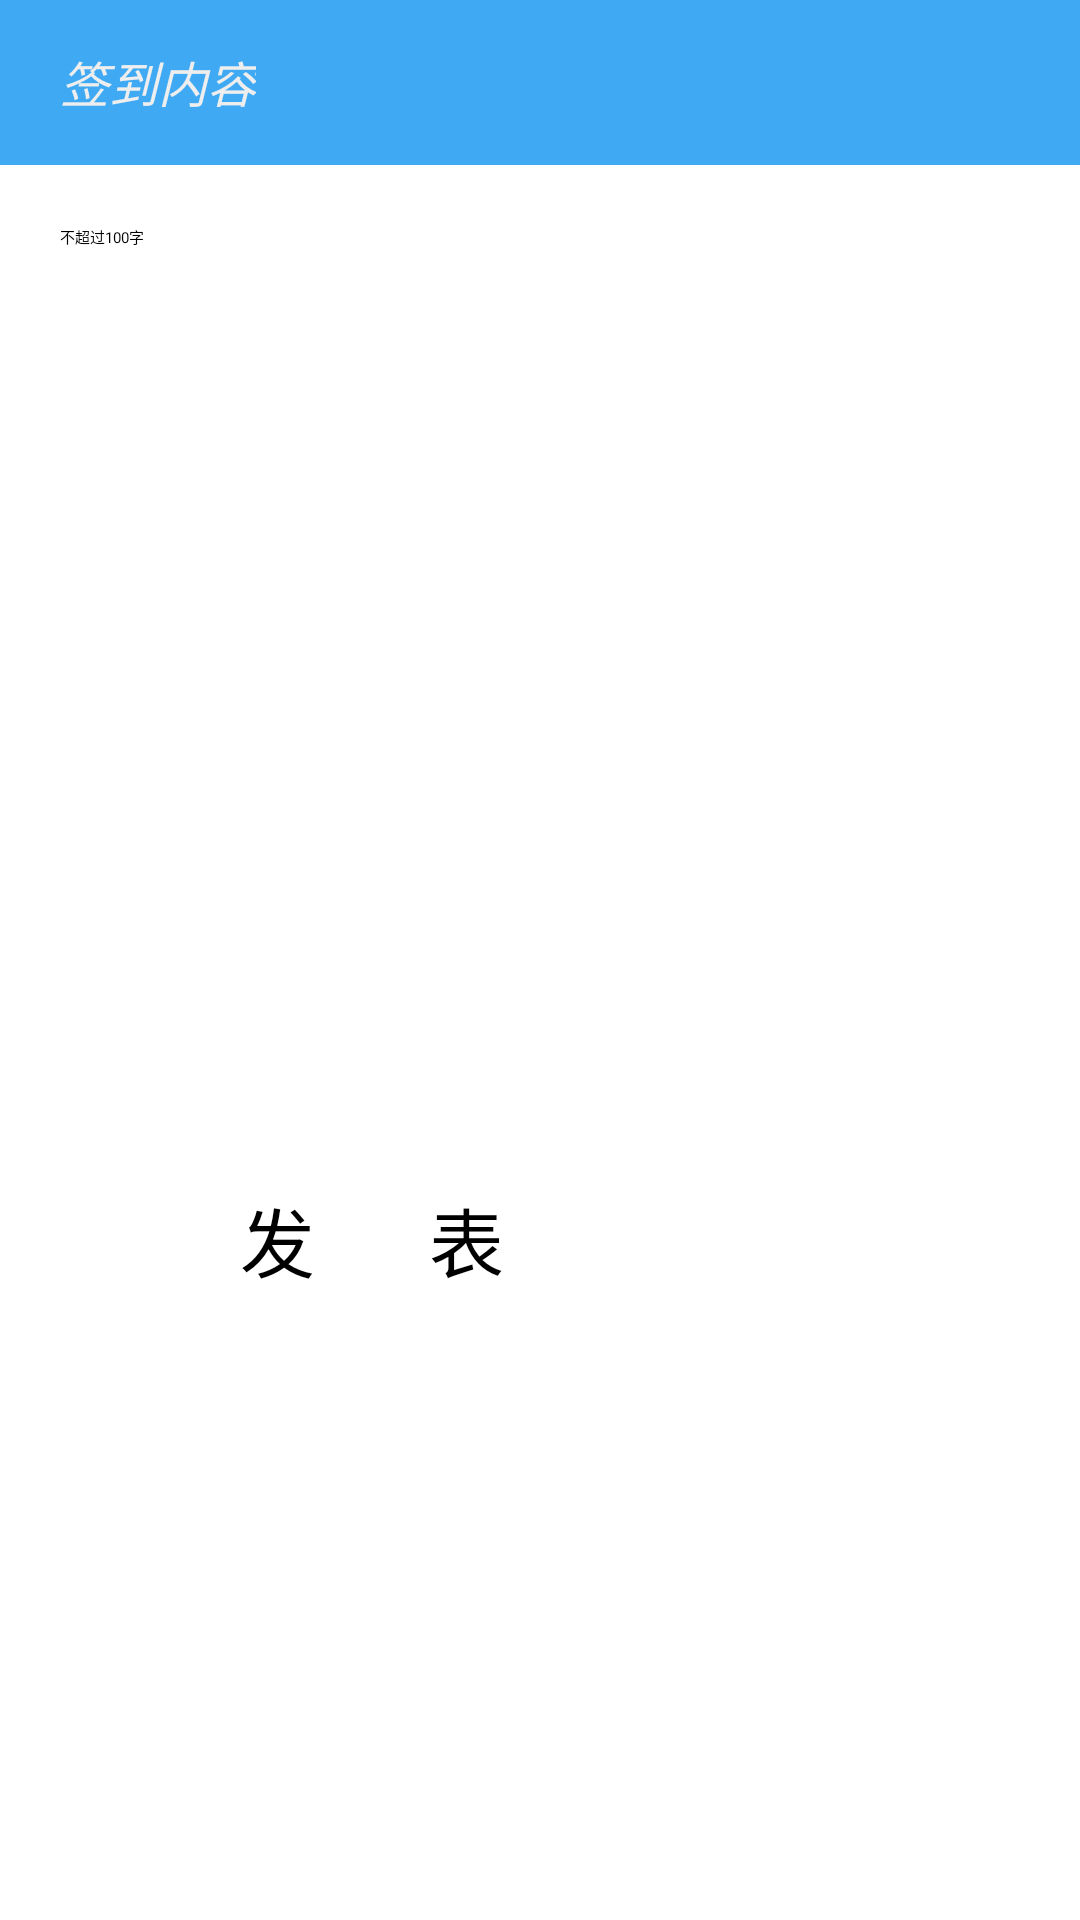

Write the Android layout XML for this screen, with the resource values it uses.
<!-- AndroidManifest.xml: activity theme Theme.Sherlock.Light.NoActionBar -->
<!-- res/layout/activity_sign.xml -->
<?xml version="1.0" encoding="utf-8"?>

<LinearLayout xmlns:android="http://schemas.android.com/apk/res/android"
    android:layout_width="match_parent"
    android:layout_height="match_parent"
    android:background="@drawable/writesign_pic"
    android:orientation="vertical" >

    <LinearLayout
        android:layout_width="fill_parent"
        android:layout_height="55dp"
        android:layout_gravity="center_horizontal"
        android:background="@drawable/bg_striped"
        android:orientation="horizontal" >

        <ImageView
            android:id="@+id/back_sign_release"
            android:layout_width="wrap_content"
            android:layout_height="wrap_content"
            android:layout_gravity="center_vertical"
            android:layout_marginLeft="10dp"
            android:src="@drawable/icon_back" />

        <TextView
            android:layout_width="wrap_content"
            android:layout_height="wrap_content"
            android:layout_gravity="center_vertical"
            android:layout_marginLeft="10dp"
            android:textSize="8pt"
            android:textStyle="italic"
            android:text="签到内容"
            android:textColor="#eeeeee" />
    </LinearLayout>

    <EditText
        android:id="@+id/releaserank"
        android:layout_width="fill_parent"
        android:layout_height="300dp"
        android:layout_marginLeft="20dp"
        android:layout_marginRight="20dp"
        android:layout_marginTop="20dp"
        android:background="#ffffff"
        android:hint="不超过100字"
        android:maxLines="200"
        android:gravity="top" />
    
     <Button
        android:id="@+id/releasebutton"
        android:layout_width="200dp"
        android:layout_height="45dp"
        android:layout_marginTop="20dp"
        android:layout_gravity="center_horizontal"
        android:background="#ffffff"
        android:textSize="25dp"
        android:text="发      表" />


</LinearLayout>
<!-- resources referenced by this layout -->
<resources>

</resources>
